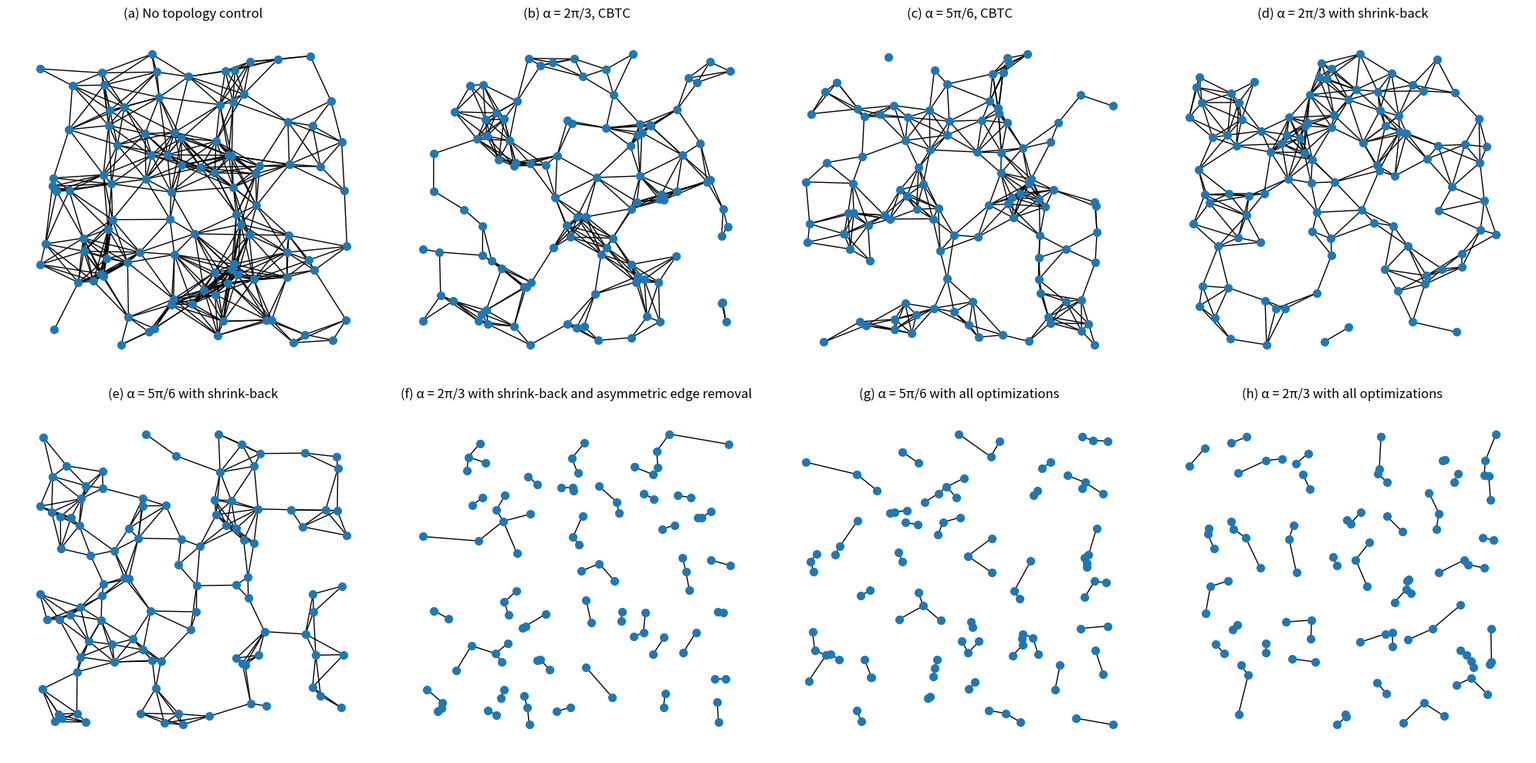

This chart was generated by the following Python code:
import numpy as np
import matplotlib.pyplot as plt
import random
import networkx as nx

class Node:
    def __init__(self, node_id, position):
        self.node_id = node_id
        self.position = position  # (x, y)
        self.power = 2  # Slightly increased initial transmission power
        self.neighbors = []  # List of neighboring nodes

    def distance_to(self, other):
        return np.linalg.norm(np.array(self.position) - np.array(other.position))


def broadcast_hello(node, power, nodes):
    """Broadcast 'Hello' message and collect Acks."""
    for other in nodes:
        if other.node_id != node.node_id and node.distance_to(other) <= power:
            if other not in node.neighbors:
                node.neighbors.append(other)


def check_cone_coverage(node, angle):
    """Check if each cone of degree 'angle' around the node has at least one neighbor."""
    if not node.neighbors:
        return False

    angles = sorted([
        np.arctan2(n.position[1] - node.position[1], n.position[0] - node.position[0]) 
        for n in node.neighbors
    ])
    
    angles += [a + 2 * np.pi for a in angles]  # Ensure circular coverage
    for i in range(len(angles) - 1):
        if angles[i + 1] - angles[i] > angle:
            return False
    return True


def run_cbtc(nodes, angle, initial_power, max_power, shrink_back=False, asymmetric_removal=False):
    """Run the CBTC algorithm with optional optimizations."""
    for node in nodes:
        power = initial_power
        while power <= max_power:
            broadcast_hello(node, power, nodes)
            if check_cone_coverage(node, angle):
                node.power = power  # Store final power
                break
            power *= 1.5  # Adaptive power increase

        if shrink_back:
            apply_shrink_back(node, angle)
        
        if asymmetric_removal:
            remove_asymmetric_edges(node, nodes)


def apply_shrink_back(node, angle):
    """Reduce transmission power while maintaining cone coverage and connectivity."""
    sorted_neighbors = sorted(node.neighbors, key=lambda n: node.distance_to(n), reverse=True)
    for neighbor in sorted_neighbors:
        if len(node.neighbors) <= 3:  # Ensure at least 3 neighbors remain
            break
        node.neighbors.remove(neighbor)
        if not check_cone_coverage(node, angle):  # Ensure connectivity remains
            node.neighbors.append(neighbor)
            break


def remove_asymmetric_edges(node, nodes):
    """Remove asymmetric edges where one node sees the other but not vice versa."""
    node.neighbors = [n for n in node.neighbors if node in n.neighbors]
    
    # Ensure the node keeps at least one neighbor if possible
    if len(node.neighbors) == 0 and len(nodes) > 1:
        closest_node = min(nodes, key=lambda n: node.distance_to(n) if n != node else float('inf'))
        node.neighbors.append(closest_node)  # Add the closest available node


def visualize_network(nodes, title, ax):
    """Visualize the network topology."""
    G = nx.Graph()
    for node in nodes:
        G.add_node(node.node_id, pos=node.position)
        for neighbor in node.neighbors:
            G.add_edge(node.node_id, neighbor.node_id)

    pos = nx.get_node_attributes(G, 'pos')
    ax.set_title(title)
    nx.draw(G, pos, ax=ax, with_labels=False, node_size=50, edge_color='black')


def generate_networks():
    """Generate and visualize different CBTC optimization scenarios."""
    num_nodes = 100
    area_size = 100
    angle = 2*np.pi / 3  # 120 degrees (from the paper)
    max_power = 20
    
    fig, axes = plt.subplots(2, 4, figsize=(20, 10))
    scenarios = [
        {"title": "(a) No topology control", "shrink_back": False, "asymmetric_removal": False},
        {"title": "(b) α = 2π/3, CBTC", "shrink_back": False, "asymmetric_removal": False},
        {"title": "(c) α = 5π/6, CBTC", "shrink_back": False, "asymmetric_removal": False},
        {"title": "(d) α = 2π/3 with shrink-back", "shrink_back": True, "asymmetric_removal": False},
        {"title": "(e) α = 5π/6 with shrink-back", "shrink_back": True, "asymmetric_removal": False},
        {"title": "(f) α = 2π/3 with shrink-back and asymmetric edge removal", "shrink_back": True, "asymmetric_removal": True},
        {"title": "(g) α = 5π/6 with all optimizations", "shrink_back": True, "asymmetric_removal": True},
        {"title": "(h) α = 2π/3 with all optimizations", "shrink_back": True, "asymmetric_removal": True},
    ]

    for i, scenario in enumerate(scenarios):
        # Ensure full connectivity for No Topology Control
        if "No topology control" in scenario["title"]:
            initial_power = max_power  # Use maximum power for full connectivity
        else:
            initial_power = 2  # Controlled power for other cases

        nodes = [Node(i, (random.uniform(0, area_size), random.uniform(0, area_size))) for i in range(num_nodes)]
        run_cbtc(nodes, angle if '5π/6' not in scenario['title'] else 5*np.pi/6, initial_power, max_power, 
                 scenario['shrink_back'], scenario['asymmetric_removal'])
        visualize_network(nodes, scenario['title'], axes[i//4, i%4])

    plt.tight_layout()
    plt.show()

if __name__ == "__main__":
    generate_networks()
